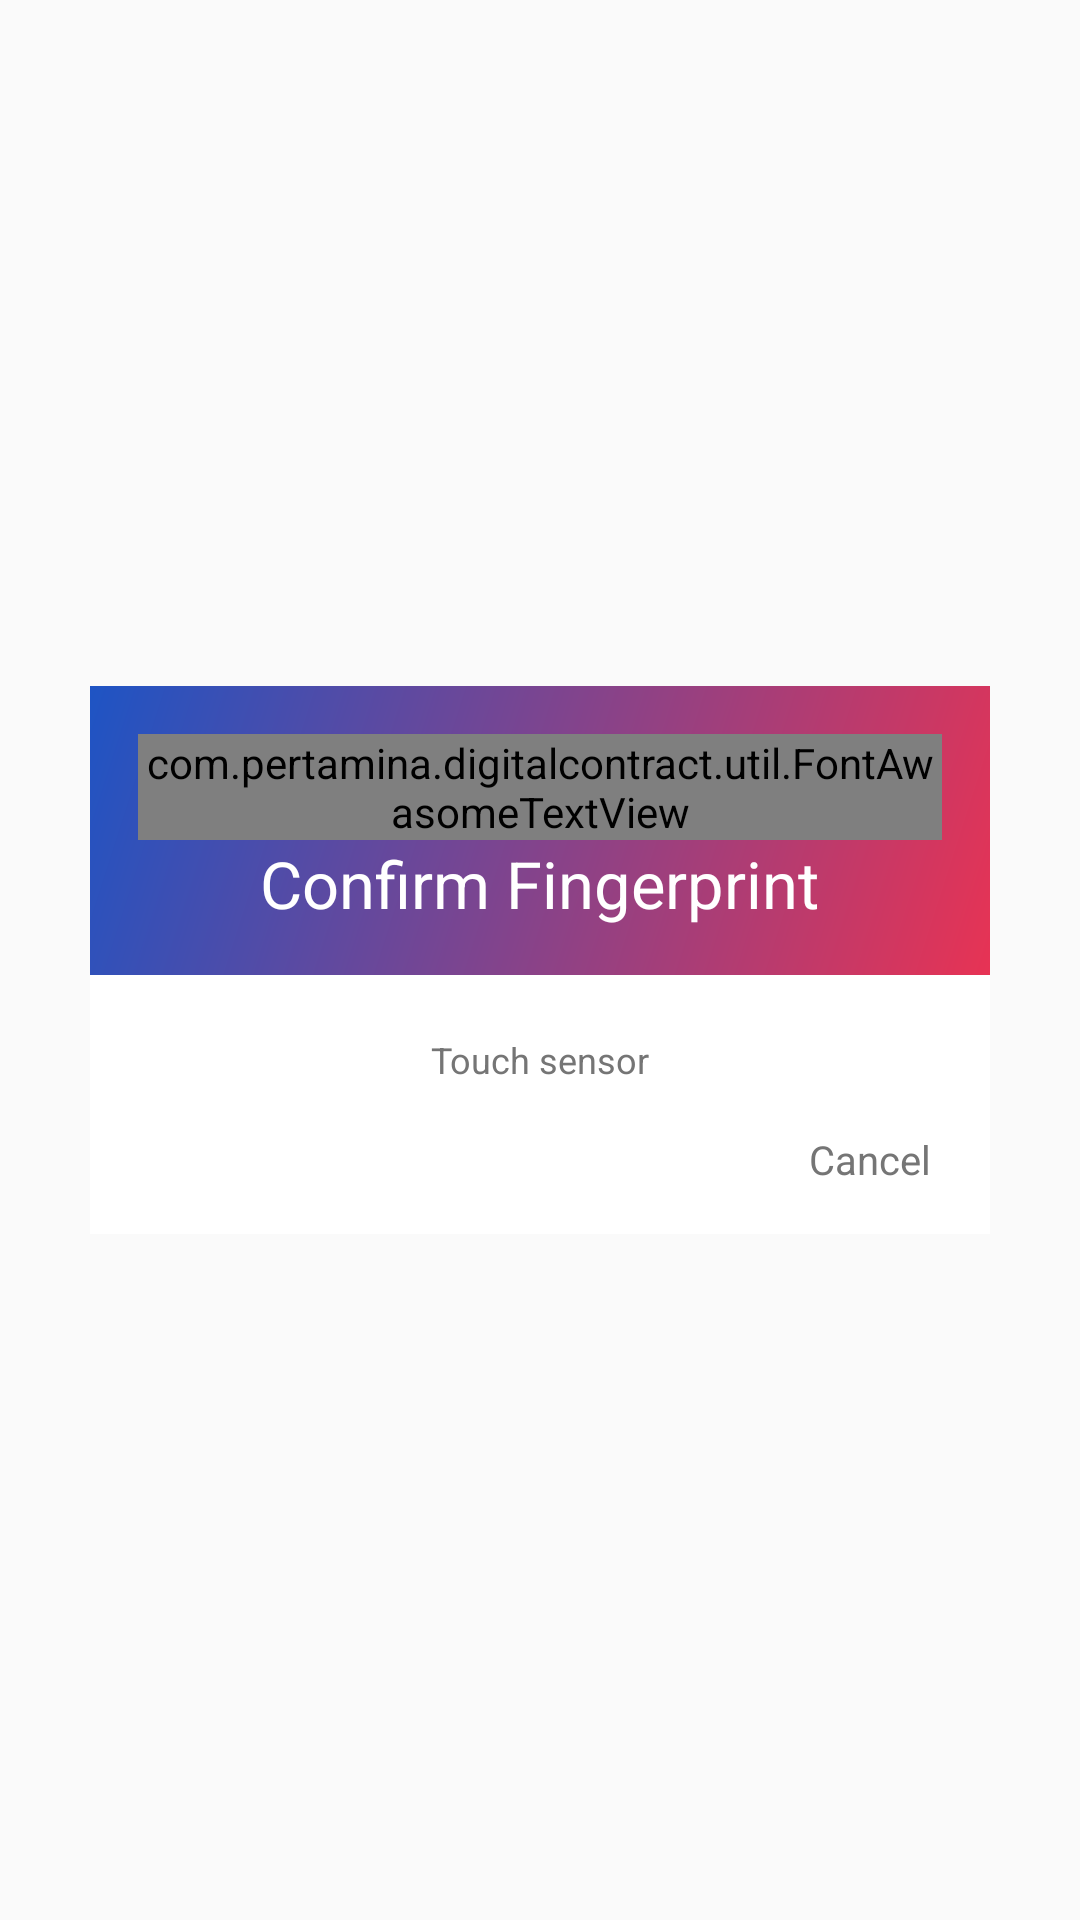

Produce the Android XML layout that renders to this screen, including the resource entries it uses.
<!-- AndroidManifest.xml: application theme AppTheme -->
<!-- res/layout/dialog_fingerprint.xml -->
<?xml version="1.0" encoding="utf-8"?>
<RelativeLayout xmlns:android="http://schemas.android.com/apk/res/android"
                xmlns:app="http://schemas.android.com/apk/res-auto"
                xmlns:tools="http://schemas.android.com/tools"
                android:layout_width="match_parent"
                android:layout_height="match_parent"
                android:layout_gravity="center"
                android:gravity="center"
                tools:ignore="MissingPrefix">

    <LinearLayout
        android:layout_width="300dp"
        android:layout_height="wrap_content"
        android:background="@android:color/white"
        android:orientation="vertical">

        <LinearLayout
            android:layout_width="match_parent"
            android:layout_height="wrap_content"
            android:background="@drawable/grad_blue_red"
            android:gravity="center"
            android:orientation="vertical"
            android:padding="16dp">

            <com.pertamina.digitalcontract.util.FontAwasomeTextView
                android:layout_width="wrap_content"
                android:layout_height="wrap_content"
                android:text="@string/fa_info_circle"
                android:textColor="@color/white"
                android:textSize="@dimen/_30sp" />

            <TextView
                android:id="@+id/dialog_universal_warning_title"
                android:layout_width="wrap_content"
                android:layout_height="wrap_content"
                android:text="Confirm Fingerprint"
                android:textColor="@color/white"
                android:textSize="@dimen/_18sp"
                fontPath="fonts/Montserrat-SemiBold.ttf" />
        </LinearLayout>

        <LinearLayout
            android:layout_width="match_parent"
            android:layout_height="wrap_content"
            android:orientation="vertical"
            android:paddingBottom="0dp"
            android:paddingLeft="26dp"
            android:paddingRight="26dp"
            android:paddingTop="20dp">

            <ImageView
                android:id="@+id/fingerprint_icon"
                android:layout_width="wrap_content"
                android:layout_height="wrap_content"
                android:layout_gravity="center"
                android:layout_weight="1"
                app:srcCompat="@drawable/ic_fingerprint" />

            <TextView
                android:id="@+id/fingerprint_status"
                android:layout_width="match_parent"
                android:layout_height="wrap_content"
                android:layout_weight="1"
                android:text="@string/fingerprint_sensor"
                android:textAlignment="center"
                android:textColor="@color/material_grey_600"
                android:textSize="@dimen/_10sp"
                fontPath="fonts/Montserrat-Regular.ttf"/>

        </LinearLayout>

        <LinearLayout
            android:layout_width="match_parent"
            android:layout_height="wrap_content"
            android:gravity="right">

            <TextView
                android:id="@+id/dialog_universal_warning_cancel"
                android:layout_width="wrap_content"
                android:layout_height="wrap_content"
                android:layout_margin="8dp"
                android:background="@drawable/selector_dialog_warning"
                android:gravity="center"
                android:minWidth="64dp"
                android:padding="8dp"
                android:text="@string/dialog_cancel"
                android:textColor="@color/material_grey_600"
                android:textSize="@dimen/_11sp"
                fontPath="fonts/Montserrat-Medium.ttf"/>

        </LinearLayout>
    </LinearLayout>

</RelativeLayout>
<!-- resources referenced by this layout -->
<resources>
  <color name="white">#FFFFFF</color>
  <dimen name="_10sp">10.00sp</dimen>
  <dimen name="_11sp">11.00sp</dimen>
  <dimen name="_18sp">18.00sp</dimen>
  <dimen name="_30sp">30.00sp</dimen>
  <!-- drawable grad_blue_red (drawable) -->
  <?xml version="1.0" encoding="utf-8"?>
  <shape xmlns:android="http://schemas.android.com/apk/res/android"
      android:shape="rectangle">
      <gradient
          android:startColor="#1e54c4"
          android:endColor="#e73354"
          android:angle="315" />
  </shape>
  <!-- drawable selector_dialog_warning (drawable) -->
  <?xml version="1.0" encoding="utf-8"?>
  <selector xmlns:android="http://schemas.android.com/apk/res/android">
  
      <item android:state_pressed="true"><shape>
              <solid android:color="@color/material_purple_100" />
  
              <corners android:radius="2dp" />
          </shape></item>
      <item android:state_focused="true"><shape>
              <solid android:color="@color/material_purple_100" />
  
              <corners android:radius="2dp" />
          </shape></item>
      <item android:state_focused="false"><shape>
              <solid android:color="@android:color/transparent" />
  
              <corners android:radius="2dp" />
          </shape></item>
      <item android:state_pressed="false"><shape>
              <solid android:color="@android:color/transparent" />
  
              <corners android:radius="2dp" />
          </shape></item>
  
  </selector>
  <string name="dialog_cancel">Cancel</string>
  <string name="fa_info_circle"></string>
  <string name="fingerprint_sensor">Touch sensor</string>
  <style name="AppTheme" parent="Theme.AppCompat.Light.DarkActionBar">
          
          <item name="colorPrimary">@color/colorPrimary</item>
          <item name="colorPrimaryDark">@color/colorPrimaryDark</item>
          <item name="colorAccent">@color/colorAccent</item>
      </style>
  <color name="colorPrimary">#1e54c4</color>
  <color name="colorPrimaryDark">#1e54c4</color>
  <color name="colorAccent">#c2e9fb</color>
</resources>
